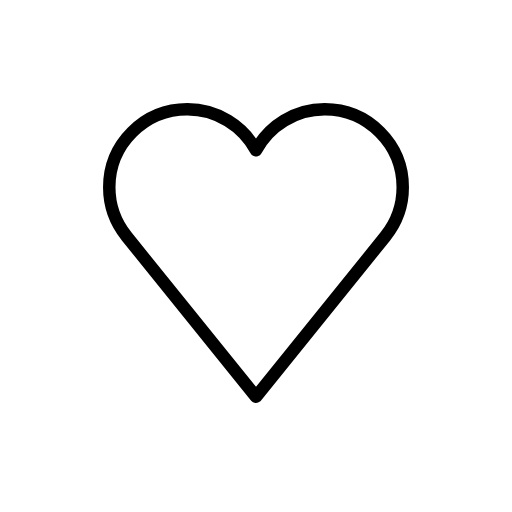
t = 0.00 s
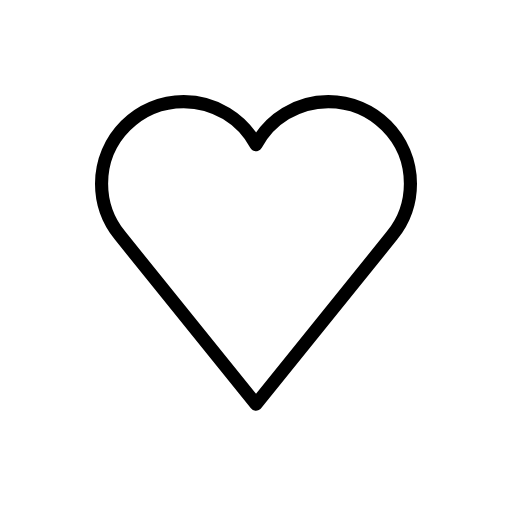
t = 0.36 s
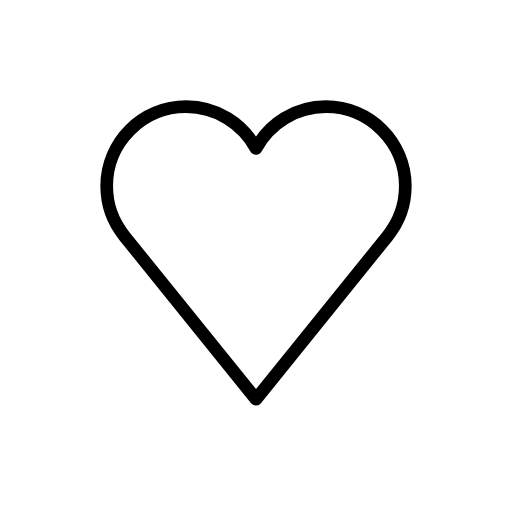
t = 0.84 s
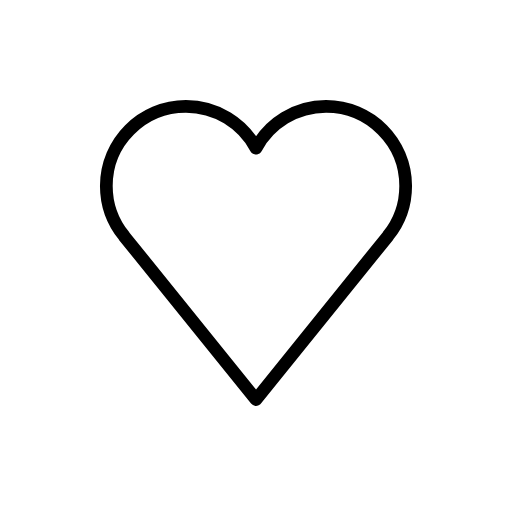
t = 1.20 s
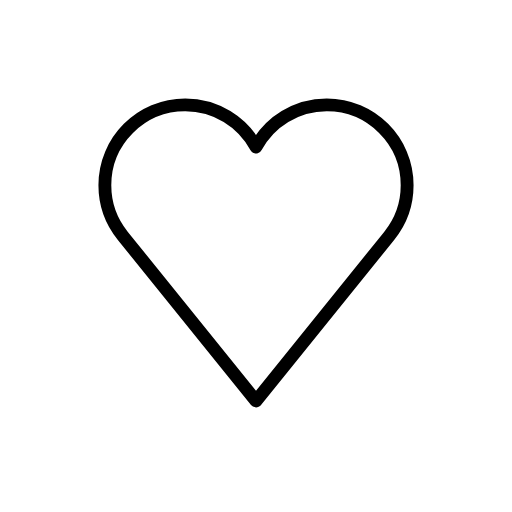
t = 1.56 s
t = 2.04 s: frame unchanged from t = 0.00 s, image omitted

The animated SVG that drew these frames (rendered in a browser with its animation timeline set to each time). Animation: 1 SMIL element (animateTransform=1); one cycle of 2.40 s, repeats indefinitely.

<?xml version='1.0' encoding='utf-8'?>
<svg xmlns="http://www.w3.org/2000/svg" id="emoji" viewBox="-5 -5 82 82" width="200" height="200" role="img">
  <title>OpenMoji: white heart</title><g transform="translate(36 36)"><g><g transform="translate(-36 -36)"><g id="color">
    <g id="color-2">
      <g id="line_1_">
        <path fill="#FFFFFF" d="M59.5,25c0-6.9036-5.5964-12.5-12.5-12.5c-4.7533,0-8.8861,2.6536-11,6.5598 C33.8861,15.1536,29.7533,12.5,25,12.5c-6.9036,0-12.5,5.5964-12.5,12.5c0,2.9699,1.0403,5.6942,2.7703,7.8387l-0.0043,0.0034 L36,58.5397l20.7339-25.6975l-0.0043-0.0034C58.4597,30.6942,59.5,27.9699,59.5,25z" />
      </g>
    </g>
  </g>
  <g id="line">
    <path fill="none" stroke="#000000" stroke-linejoin="round" stroke-miterlimit="10" stroke-width="2" d="M59.5,25 c0-6.9036-5.5964-12.5-12.5-12.5c-4.7533,0-8.8861,2.6536-11,6.5598C33.8861,15.1536,29.7533,12.5,25,12.5 c-6.9036,0-12.5,5.5964-12.5,12.5c0,2.9699,1.0403,5.6942,2.7703,7.8387l-0.0043,0.0034L36,58.5397l20.7339-25.6975l-0.0043-0.0034 C58.4597,30.6942,59.5,27.9699,59.5,25z" />
  </g>
</g><animateTransform attributeName="transform" type="scale" values="1;1.07;1;1.04;1;1" dur="2.4s" repeatCount="indefinite" /></g></g></svg>
